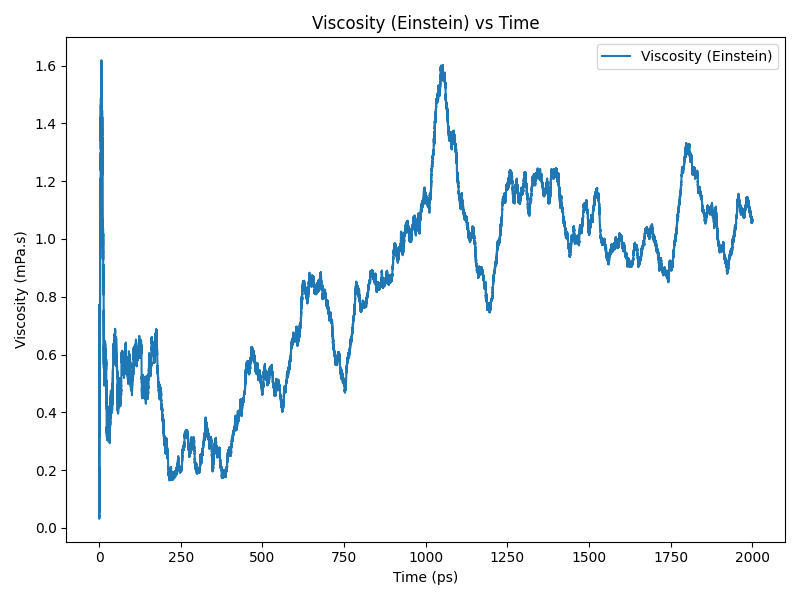

The file beside this chart, header and first rows:
time(ps), viscosity(Pa.s)
0.0, 0.0001876
0.2, 0.0001338
0.4, 0.000108
0.6, 4.7983459229479935e-05
0.8, 0.0001482
1.0, 0.000169
1.2, 6.05373246026893e-05
1.4, 0.0002222
1.6, 0.0003401
1.8, 0.0003906
2.0, 0.0004423
2.2, 0.0004312
2.4, 0.0003148
2.6, 0.0004453
2.8, 0.0005331
3.0, 0.000921
3.2, 0.001165
3.4, 0.001127
3.6, 0.0009319
3.8, 0.001014
4.0, 0.001028
4.2, 0.001123
4.4, 0.001156
4.6, 0.001187
4.8, 0.001271
5.0, 0.001305
5.2, 0.001356
5.4, 0.001322
5.6, 0.001359
5.8, 0.001393
6.0, 0.001365
6.2, 0.001472
6.4, 0.001458
6.6, 0.001409
6.8, 0.001539
7.0, 0.001495
7.2, 0.001465
7.4, 0.00156
7.6, 0.001461
7.8, 0.001402
8.0, 0.00133
8.2, 0.001387
8.4, 0.001492
8.6, 0.001539
8.8, 0.001443
9.0, 0.001339
9.2, 0.001336
9.4, 0.00141
9.6, 0.00139
9.8, 0.001326
10.0, 0.001282
10.2, 0.001289
10.4, 0.001301
10.6, 0.00128
10.8, 0.001326
11.0, 0.001265
11.2, 0.001185
11.4, 0.001103
11.6, 0.001043
11.8, 0.001009
... 9,940 more rows
